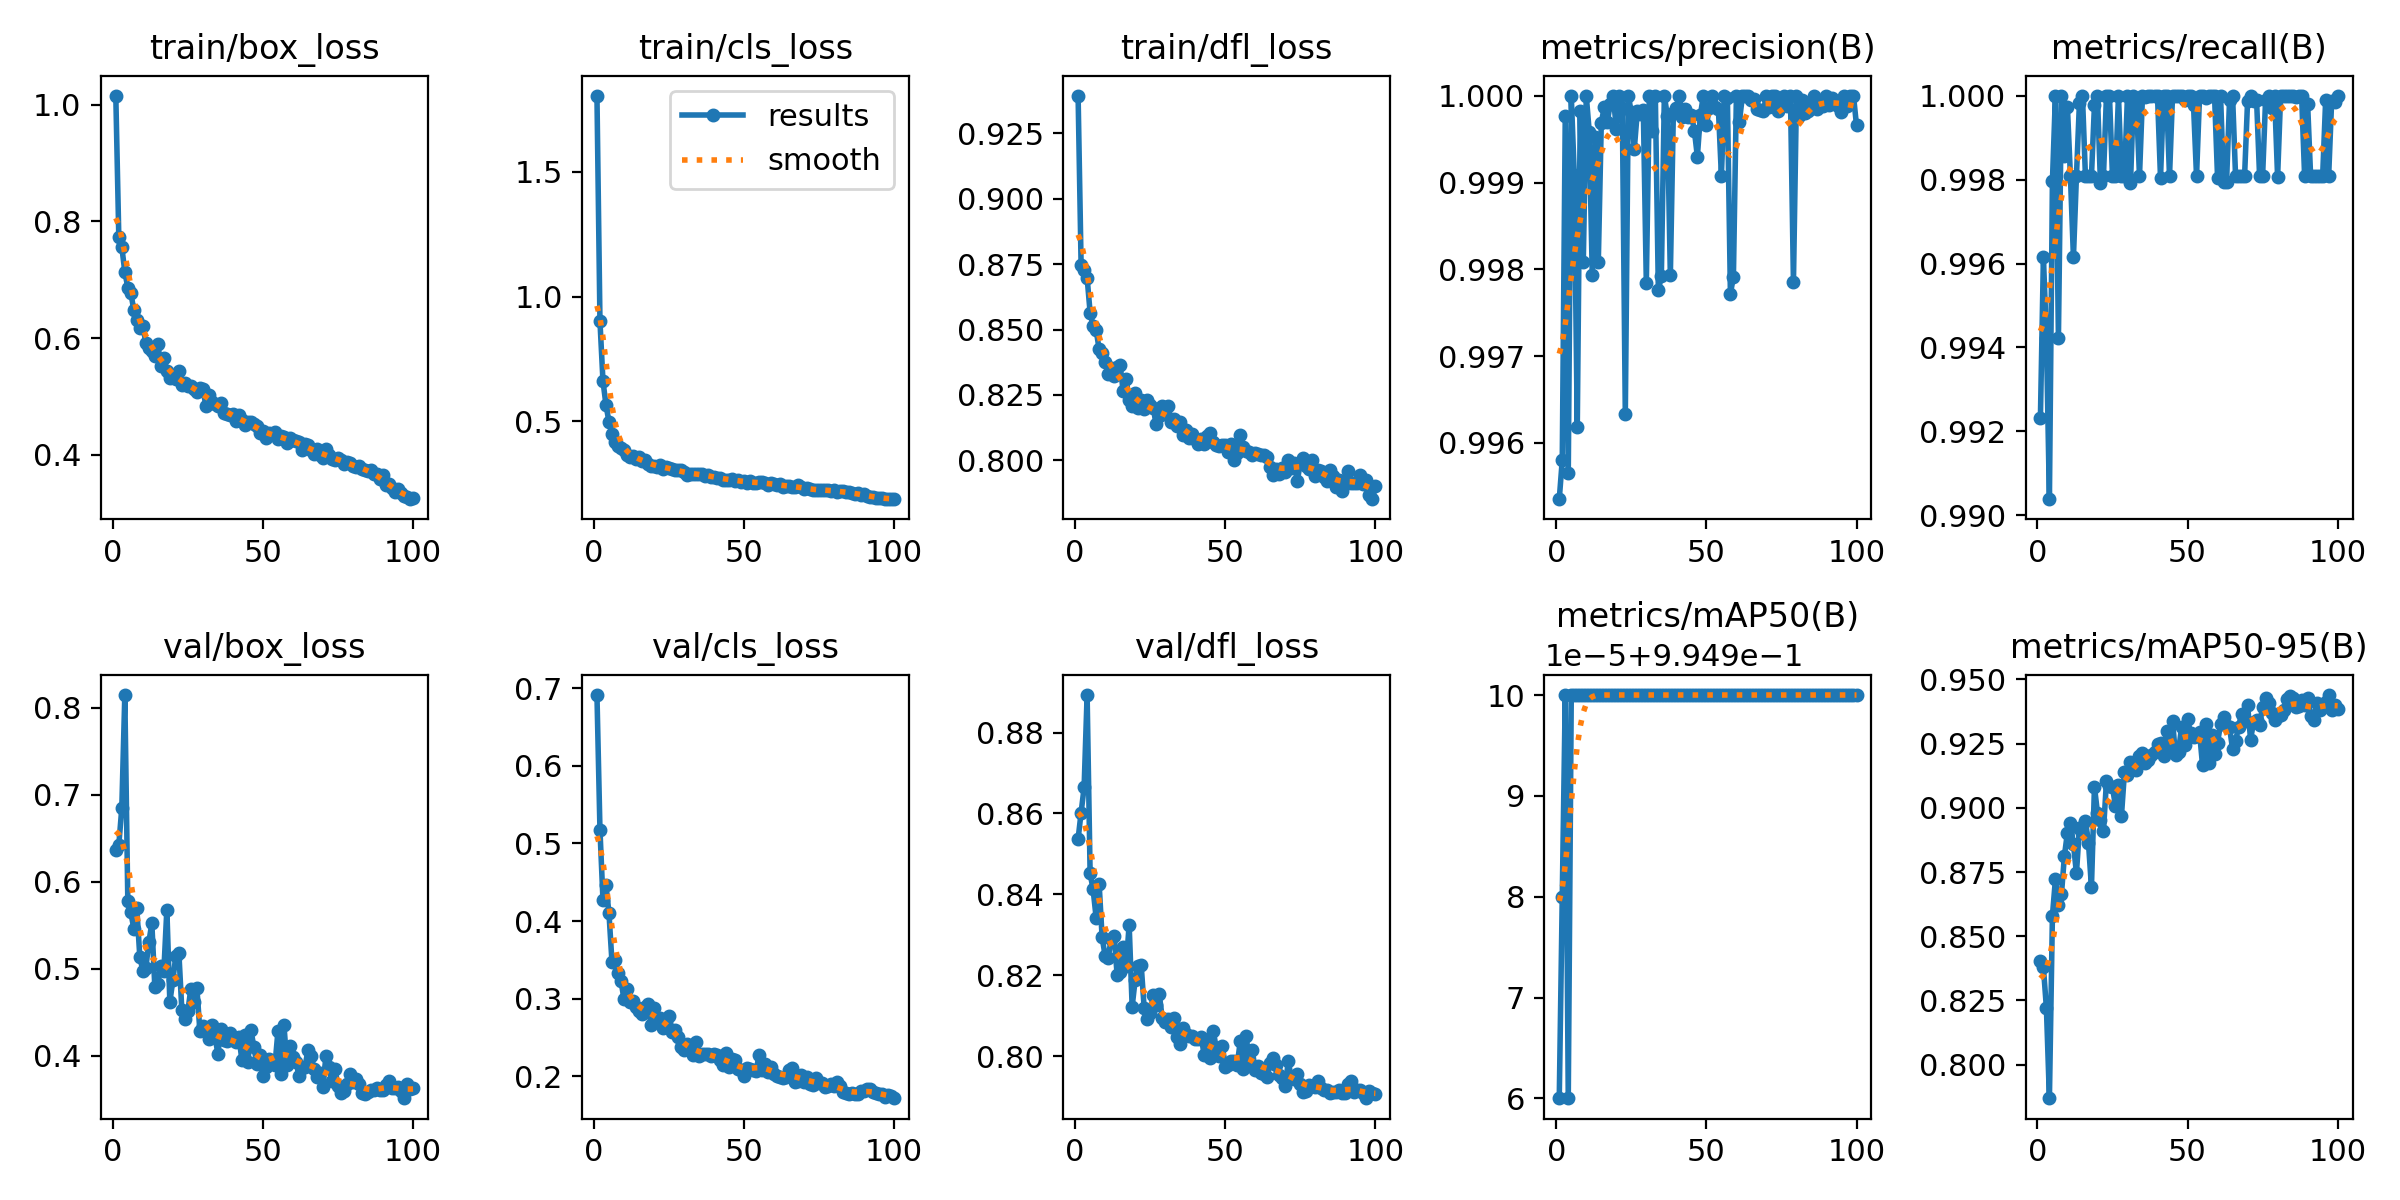

Values plotted in this chart, from the file beside it:
epoch, time, train/box_loss, train/cls_loss, train/dfl_loss, metrics/precision(B), metrics/recall(B), metrics/mAP50(B), metrics/mAP50-95(B), val/box_loss, val/cls_loss, val/dfl_loss, lr/pg0, lr/pg1, lr/pg2
1, 37.04, 1.015, 1.805, 0.9394, 0.9953, 0.9923, 0.995, 0.8405, 0.6368, 0.6913, 0.8537, 0.0005532, 0.0005532, 0.0005532
2, 68.42, 0.7732, 0.9012, 0.8746, 0.9958, 0.9961, 0.995, 0.8379, 0.6419, 0.5175, 0.8602, 0.001098, 0.001098, 0.001098
3, 99.71, 0.7562, 0.6622, 0.8729, 0.9998, 0.9942, 0.995, 0.822, 0.6848, 0.4275, 0.8664, 0.001632, 0.001632, 0.001632
4, 129.6, 0.7137, 0.5658, 0.8698, 0.9957, 0.9904, 0.995, 0.7868, 0.8144, 0.4467, 0.8893, 0.001617, 0.001617, 0.001617
5, 159.4, 0.6867, 0.4987, 0.8565, 1, 0.998, 0.995, 0.8579, 0.5777, 0.4102, 0.8452, 0.001601, 0.001601, 0.001601
6, 189.1, 0.6777, 0.4475, 0.8514, 0.9991, 1, 0.995, 0.8721, 0.5647, 0.3474, 0.8412, 0.001584, 0.001584, 0.001584
7, 218.8, 0.6481, 0.4192, 0.8498, 0.9962, 0.9942, 0.995, 0.8623, 0.546, 0.3493, 0.8342, 0.001568, 0.001568, 0.001568
8, 246.6, 0.6317, 0.4021, 0.8425, 0.9998, 1, 0.995, 0.8663, 0.5695, 0.3333, 0.8426, 0.001551, 0.001551, 0.001551
9, 275.1, 0.6167, 0.3952, 0.8412, 0.9981, 0.9986, 0.995, 0.8813, 0.5132, 0.3232, 0.8293, 0.001535, 0.001535, 0.001535
10, 303.9, 0.6212, 0.3844, 0.8377, 1, 0.9997, 0.995, 0.8904, 0.4978, 0.2992, 0.8248, 0.001518, 0.001518, 0.001518
11, 333.3, 0.592, 0.3636, 0.8329, 0.9996, 0.9981, 0.995, 0.894, 0.5008, 0.3123, 0.8241, 0.001502, 0.001502, 0.001502
12, 361.4, 0.5837, 0.3586, 0.8354, 0.9979, 0.9961, 0.995, 0.8859, 0.5303, 0.2954, 0.829, 0.001485, 0.001485, 0.001485
13, 389.1, 0.5778, 0.3594, 0.8324, 0.9995, 0.9981, 0.995, 0.8745, 0.5522, 0.2973, 0.8297, 0.001469, 0.001469, 0.001469
14, 416.6, 0.5693, 0.3488, 0.8356, 0.9981, 0.9998, 0.995, 0.8921, 0.4789, 0.2888, 0.82, 0.001452, 0.001452, 0.001452
15, 445, 0.5901, 0.3567, 0.8364, 0.9997, 1, 0.995, 0.8902, 0.4827, 0.2838, 0.8207, 0.001436, 0.001436, 0.001436
16, 472.5, 0.5525, 0.3394, 0.8264, 0.9999, 0.9981, 0.995, 0.8949, 0.5031, 0.2801, 0.827, 0.001419, 0.001419, 0.001419
17, 501.6, 0.5661, 0.3454, 0.831, 0.9997, 0.9981, 0.995, 0.8865, 0.4974, 0.2893, 0.8223, 0.001403, 0.001403, 0.001403
18, 529.3, 0.5443, 0.3305, 0.8232, 0.9999, 0.9981, 0.995, 0.8691, 0.5679, 0.2929, 0.8325, 0.001386, 0.001386, 0.001386
19, 557.7, 0.5318, 0.3226, 0.8208, 1, 0.9998, 0.995, 0.9082, 0.4617, 0.2667, 0.8122, 0.00137, 0.00137, 0.00137
20, 586.2, 0.5349, 0.3227, 0.8256, 0.9996, 1, 0.995, 0.8981, 0.4866, 0.2884, 0.8188, 0.001353, 0.001353, 0.001353
21, 614.3, 0.53, 0.3179, 0.8198, 1, 0.9979, 0.995, 0.8953, 0.5151, 0.2748, 0.8223, 0.001337, 0.001337, 0.001337
22, 642.8, 0.5433, 0.3243, 0.823, 0.9999, 0.9981, 0.995, 0.8911, 0.5184, 0.2755, 0.8226, 0.00132, 0.00132, 0.00132
23, 671.1, 0.5194, 0.3076, 0.8195, 0.9963, 1, 0.995, 0.9103, 0.452, 0.2628, 0.8119, 0.001304, 0.001304, 0.001304
24, 699.4, 0.5227, 0.3189, 0.823, 1, 1, 0.995, 0.9086, 0.4419, 0.2684, 0.8091, 0.001287, 0.001287, 0.001287
25, 727.3, 0.5176, 0.3135, 0.8213, 0.9998, 0.9981, 0.995, 0.9081, 0.4513, 0.2782, 0.8107, 0.001271, 0.001271, 0.001271
26, 755.3, 0.5179, 0.3098, 0.8199, 0.9994, 0.9981, 0.995, 0.9006, 0.477, 0.257, 0.8151, 0.001254, 0.001254, 0.001254
27, 783.7, 0.5133, 0.3035, 0.814, 0.9998, 1, 0.995, 0.9088, 0.4619, 0.2591, 0.8127, 0.001238, 0.001238, 0.001238
28, 811.7, 0.5077, 0.303, 0.817, 0.9998, 0.9981, 0.995, 0.897, 0.4781, 0.2507, 0.8155, 0.001221, 0.001221, 0.001221
29, 839.5, 0.5144, 0.3043, 0.8206, 0.9998, 0.9981, 0.995, 0.914, 0.4284, 0.2379, 0.8095, 0.001205, 0.001205, 0.001205
30, 867.4, 0.5129, 0.2961, 0.8178, 0.9978, 1, 0.995, 0.9129, 0.4337, 0.2345, 0.8085, 0.001188, 0.001188, 0.001188
31, 895.6, 0.4844, 0.2861, 0.8207, 1, 0.9979, 0.995, 0.9179, 0.4304, 0.2412, 0.8091, 0.001172, 0.001172, 0.001172
32, 924.2, 0.502, 0.2895, 0.8148, 0.9996, 1, 0.995, 0.9174, 0.4186, 0.2353, 0.8072, 0.001155, 0.001155, 0.001155
33, 952.8, 0.4903, 0.2886, 0.8158, 1, 0.9998, 0.995, 0.9147, 0.4348, 0.228, 0.8093, 0.001139, 0.001139, 0.001139
34, 981.1, 0.4876, 0.2874, 0.8132, 0.9978, 0.9981, 0.995, 0.9201, 0.4225, 0.244, 0.8046, 0.001122, 0.001122, 0.001122
35, 1010, 0.4843, 0.2907, 0.8145, 0.9979, 1, 0.995, 0.9215, 0.4024, 0.2258, 0.8031, 0.001106, 0.001106, 0.001106
36, 1040, 0.4882, 0.2899, 0.8098, 1, 1, 0.995, 0.9174, 0.431, 0.2285, 0.8068, 0.001089, 0.001089, 0.001089
37, 1068, 0.4712, 0.2826, 0.8117, 0.9998, 1, 0.995, 0.9186, 0.4179, 0.2293, 0.8055, 0.001073, 0.001073, 0.001073
38, 1097, 0.4701, 0.2843, 0.8085, 0.9979, 1, 0.995, 0.9207, 0.4171, 0.2289, 0.8049, 0.001056, 0.001056, 0.001056
39, 1125, 0.4691, 0.2789, 0.8101, 0.9998, 1, 0.995, 0.9219, 0.4264, 0.2259, 0.8049, 0.00104, 0.00104, 0.00104
40, 1153, 0.4696, 0.2768, 0.808, 0.9999, 1, 0.995, 0.9247, 0.4175, 0.229, 0.8042, 0.001023, 0.001023, 0.001023
41, 1181, 0.4588, 0.2732, 0.8062, 1, 0.998, 0.995, 0.9254, 0.4162, 0.2271, 0.8042, 0.001007, 0.001007, 0.001007
42, 1208, 0.4679, 0.2735, 0.808, 0.9998, 1, 0.995, 0.9204, 0.4217, 0.2213, 0.8048, 0.0009904, 0.0009904, 0.0009904
43, 1237, 0.4598, 0.2661, 0.8064, 0.9999, 1, 0.995, 0.9298, 0.3947, 0.2151, 0.8002, 0.0009739, 0.0009739, 0.0009739
44, 1266, 0.4514, 0.2661, 0.8092, 0.9998, 0.9981, 0.995, 0.9232, 0.4242, 0.2299, 0.8039, 0.0009574, 0.0009574, 0.0009574
45, 1294, 0.4559, 0.2667, 0.8104, 0.9998, 1, 0.995, 0.9338, 0.3926, 0.2115, 0.7994, 0.0009409, 0.0009409, 0.0009409
46, 1322, 0.4567, 0.27, 0.8069, 0.9996, 1, 0.995, 0.9206, 0.4296, 0.2228, 0.8063, 0.0009244, 0.0009244, 0.0009244
47, 1351, 0.453, 0.2618, 0.8059, 0.9993, 1, 0.995, 0.9218, 0.4096, 0.2204, 0.802, 0.0009078, 0.0009078, 0.0009078
48, 1379, 0.4494, 0.2653, 0.8053, 0.9998, 1, 0.995, 0.9314, 0.3902, 0.209, 0.8001, 0.0008913, 0.0008913, 0.0008913
49, 1409, 0.4373, 0.2556, 0.8057, 1, 0.9999, 0.995, 0.9245, 0.4004, 0.2083, 0.8026, 0.0008748, 0.0008748, 0.0008748
50, 1437, 0.4406, 0.2601, 0.8057, 0.9997, 1, 0.995, 0.9346, 0.3766, 0.1999, 0.7972, 0.0008583, 0.0008583, 0.0008583
51, 1465, 0.4295, 0.2527, 0.8031, 0.9999, 1, 0.995, 0.9292, 0.3869, 0.211, 0.7979, 0.0008418, 0.0008418, 0.0008418
52, 1493, 0.4374, 0.2596, 0.8063, 1, 0.9998, 0.995, 0.9276, 0.3958, 0.2095, 0.7987, 0.0008253, 0.0008253, 0.0008253
53, 1521, 0.4352, 0.2538, 0.8002, 0.9999, 0.9981, 0.995, 0.9278, 0.3918, 0.2079, 0.7987, 0.0008088, 0.0008088, 0.0008088
54, 1548, 0.4399, 0.2542, 0.8027, 0.9999, 1, 0.995, 0.9294, 0.3887, 0.2066, 0.7978, 0.0007923, 0.0007923, 0.0007923
55, 1577, 0.4271, 0.2555, 0.8096, 0.9991, 1, 0.995, 0.9165, 0.428, 0.2277, 0.8036, 0.0007758, 0.0007758, 0.0007758
56, 1605, 0.4319, 0.2581, 0.8051, 1, 1, 0.995, 0.9327, 0.3788, 0.2085, 0.7967, 0.0007593, 0.0007593, 0.0007593
57, 1633, 0.4303, 0.2529, 0.8035, 1, 1, 0.995, 0.9176, 0.4351, 0.2161, 0.805, 0.0007428, 0.0007428, 0.0007428
58, 1662, 0.4203, 0.2461, 0.8032, 0.9977, 1, 0.995, 0.9283, 0.3895, 0.2061, 0.7979, 0.0007263, 0.0007263, 0.0007263
59, 1690, 0.4298, 0.2526, 0.8022, 0.9979, 1, 0.995, 0.9208, 0.4106, 0.2121, 0.8014, 0.0007098, 0.0007098, 0.0007098
60, 1718, 0.4261, 0.2472, 0.8027, 1, 0.998, 0.995, 0.9254, 0.3979, 0.2029, 0.7965, 0.0006933, 0.0006933, 0.0006933
... 40 more rows
